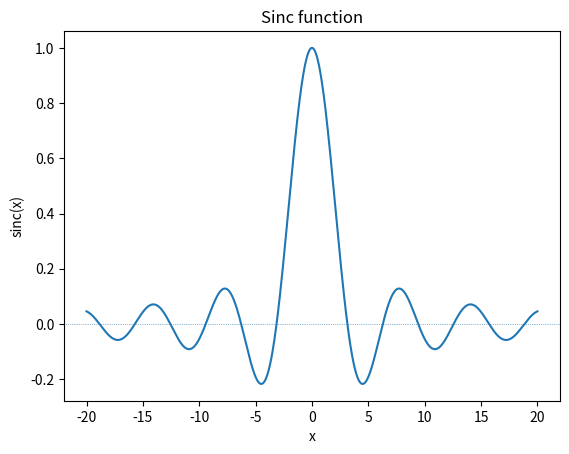

Source code (Python): (Note: this script raises an exception after producing the figure.)
import numpy as np
import matplotlib.pyplot as plt
%matplotlib inline

def sincfn(x):
    """Returns sin(x)/x for the input x"""
    sincx = np.sin(x) / x
    return sincx


xpoints = np.linspace(-20,20,1000) # grid of x data
ypoints = sincfn(xpoints) # the function to plot   

plt.plot(xpoints,ypoints)
plt.title("Sinc function")
plt.xlabel("x")
plt.ylabel("sinc(x)")
plt.axhline(linewidth=0.5,ls=':') # adds a fine dotted line along axis


### Works on Desktop@UCL / any Anaconda pre Nov 2015 (version <= 2.3):
from IPython.html.widgets import interactive 

### Use this line instead on any Anaconda since Nov 2015 (version 2.4+)
#from ipywidgets import interactive

from IPython.display import display

### Set up the initial data:

x = np.linspace(0,25,1000) # grid of x data


def plot_phase(phi):
    """function to draw plot based on current slider phase position"""
    y = np.sin(x + phi) # calculate the y-values based on current phase from slider
    plt.plot(x, y, linewidth=1, color='r') 
    plt.ylabel(r"sin(x + $\phi$)")
    plt.title(r"Variation of sin function with phase $\phi$")
    

# generate interactive plot
sin_phase_plot = interactive(plot_phase, phi=(0,4*np.pi,0.1))
display(sin_phase_plot)

